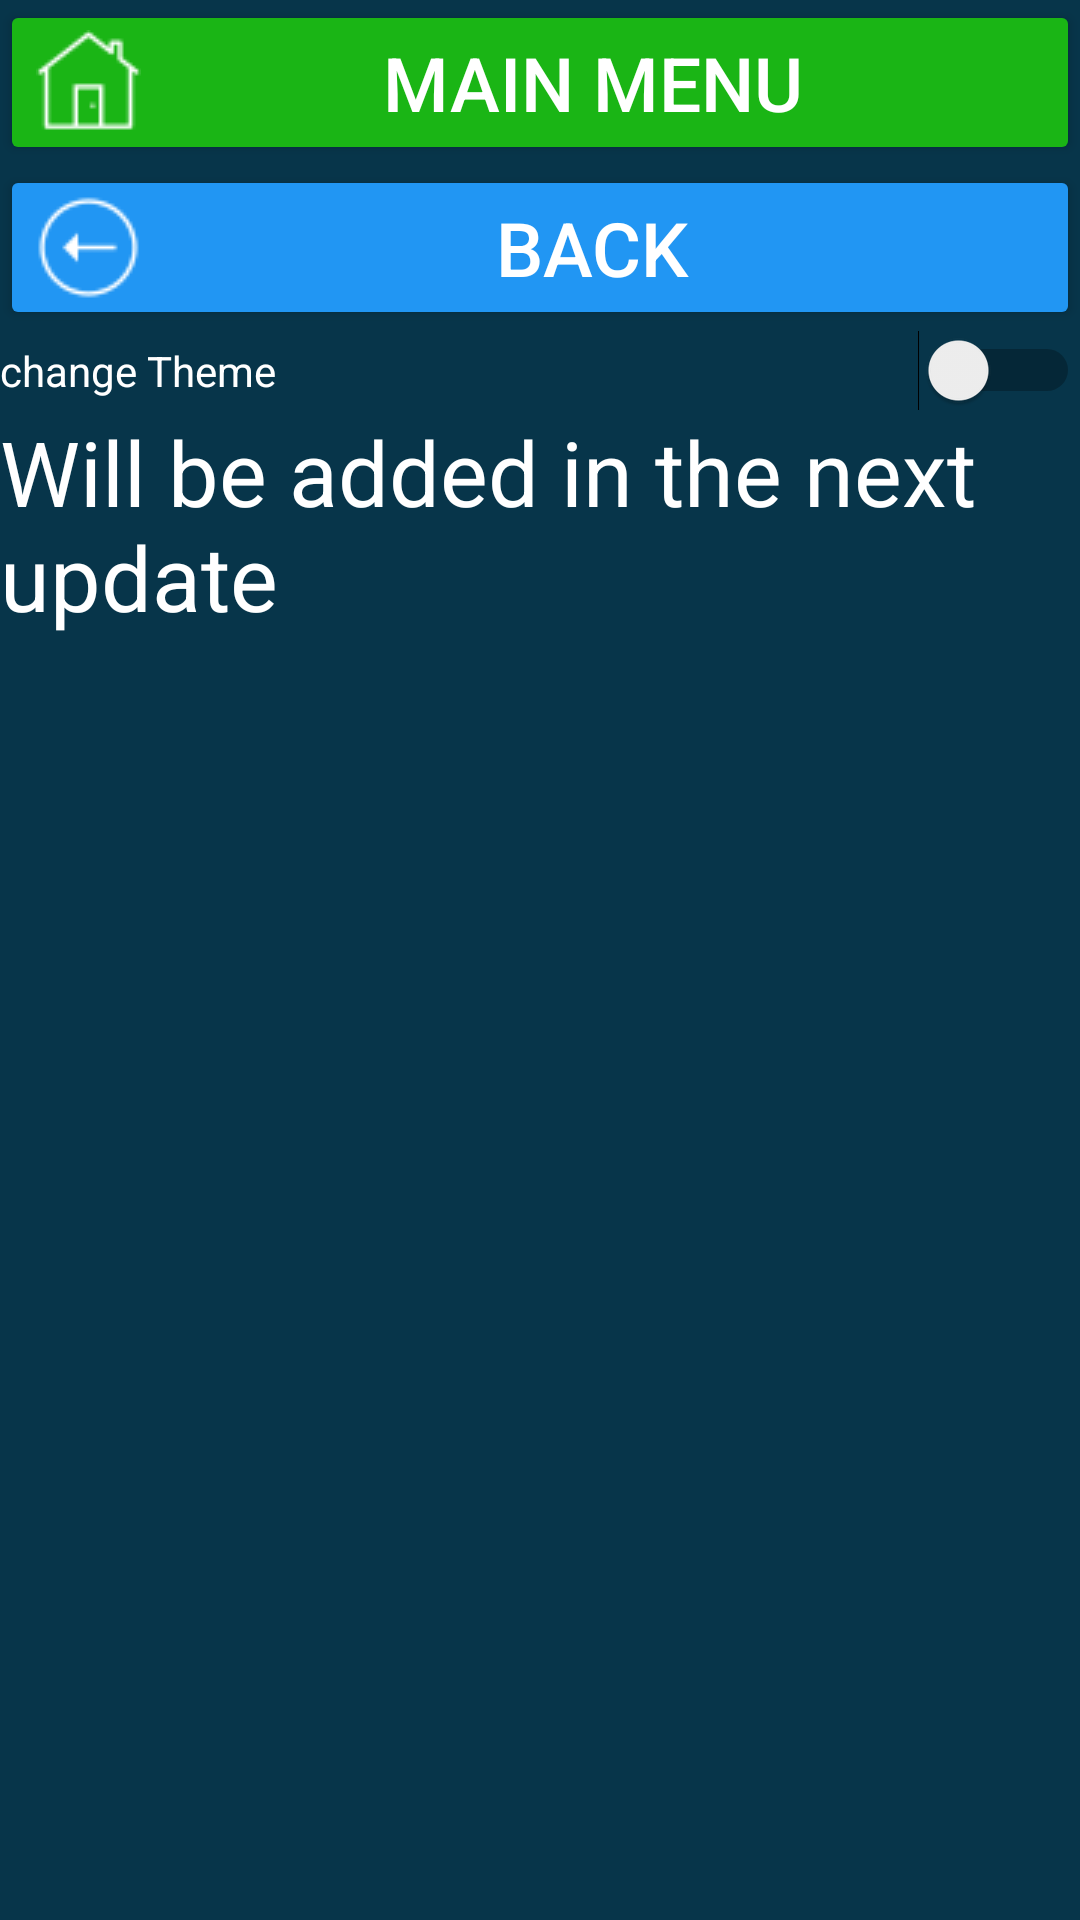

This screen was rendered from an Android layout file. Write that file and the resources it references.
<!-- AndroidManifest.xml: application theme Theme.CalculatorData -->
<!-- res/layout/activity_world_holidays.xml -->
<?xml version="1.0" encoding="utf-8"?>
<LinearLayout xmlns:android="http://schemas.android.com/apk/res/android"
    xmlns:app="http://schemas.android.com/apk/res-auto"
    xmlns:tools="http://schemas.android.com/tools"
    android:layout_width="match_parent"
    android:layout_height="match_parent"
    android:onClick="onClick"
    android:orientation="vertical"
    tools:context=".World_holidays"
    android:scrollbarDefaultDelayBeforeFade="@android:integer/config_shortAnimTime"
    android:scrollbars="vertical"
    android:background="#07354A"
    >


    <ScrollView
        android:layout_width="fill_parent"
        android:layout_height="fill_parent"
        android:orientation="vertical" >
        <LinearLayout
            android:layout_width="fill_parent"
            android:layout_height="wrap_content"
            android:background="#07354A"
            android:orientation="vertical" >

            <Button
                android:id="@+id/b_to_main2"
                android:layout_width="match_parent"
                android:layout_height="wrap_content"

                android:insetLeft="5dp"
                android:insetTop="10dp"
                android:insetRight="5dp"
                android:insetBottom="10dp"

                android:onClick="onClick"
                android:text="@string/main_menu"

                android:textSize="25sp"
                app:cornerRadius="30dp"

                android:backgroundTint="#1AB515"
                android:textColor="@color/white"
                android:drawableLeft="@drawable/icons8_home_page_35"
                />

            <Button
                android:id="@+id/b_back_to_holidays_activity"
                android:layout_width="match_parent"
                android:layout_height="wrap_content"

                android:insetLeft="5dp"
                android:insetTop="8dp"
                android:insetRight="5dp"
                android:insetBottom="40dp"

                android:onClick="onClick"
                android:text="@string/b_back_to_holidays_act"

                android:textSize="25sp"
                app:cornerRadius="30dp"
                android:backgroundTint="#2196F3"
                android:textColor="@color/white"
                android:drawableLeft="@drawable/icons8_go_back_35"

                />

            <Switch
                android:id="@+id/switch_test_change_theme"
                android:layout_width="match_parent"
                android:layout_height="match_parent"
                android:text="change Theme"
                android:textColor="@color/white"
                android:textColorHint="@color/black"
                >

            </Switch>


            <TextView
                android:layout_width="match_parent"
                android:layout_height="match_parent"
                android:text="@string/budetDobavleno"
                android:background="#07354A"
                android:textSize="30sp"
                android:textColor="@color/white"
                >
            </TextView>


        </LinearLayout>

    </ScrollView>

</LinearLayout>
<!-- resources referenced by this layout -->
<resources>
  <!-- drawable icons8_go_back_35: png bitmap (drawable, 686 bytes) -->
  <!-- drawable icons8_home_page_35: png bitmap (drawable, 510 bytes) -->
  <string name="b_back_to_holidays_act">back</string>
  <string name="budetDobavleno">Will be added in the next update</string>
  <string name="main_menu">main menu</string>
  <style name="Theme.CalculatorData" parent="Theme.MaterialComponents.DayNight.DarkActionBar">
          
          <item name="colorPrimary">@color/purple_500</item>
          <item name="colorPrimaryVariant">@color/purple_700</item>
          <item name="colorOnPrimary">@color/white</item>
          
          <item name="colorSecondary">@color/teal_200</item>
          <item name="colorSecondaryVariant">@color/teal_700</item>
          <item name="colorOnSecondary">@color/black</item>
          
          <item name="android:statusBarColor">?attr/colorPrimaryVariant</item>
          
  
  
      </style>
  <!-- not gathered from this repository: default colours our renderer supplied (Android Studio template values) -->
  <color name="purple_500">#FF6200EE</color>
  <color name="purple_700">#FF3700B3</color>
  <color name="teal_200">#FF03DAC5</color>
  <color name="teal_700">#FF018786</color>
  <color name="black">#FF000000</color>
  <color name="white">#FFFFFFFF</color>
</resources>
